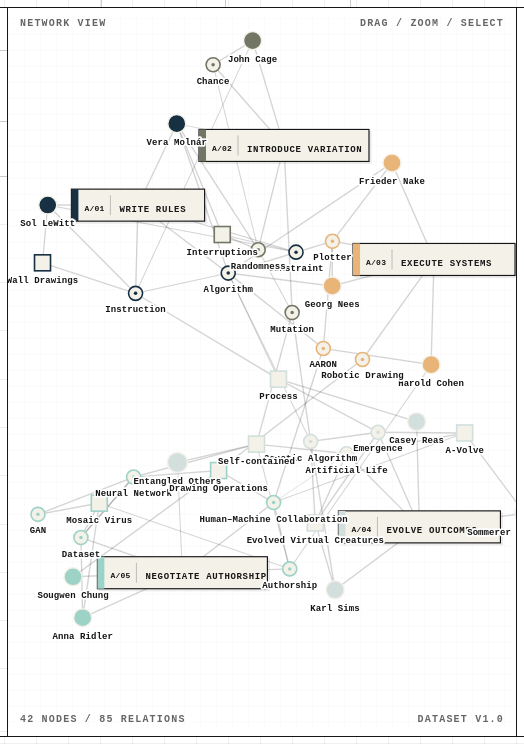
D3 v7 page, settled after 480 driven frames (8 s of simulated time); the page loaded 2 data file(s).


// ── script.js
const ACTIONS = [
  "Write Rules",
  "Introduce Variation",
  "Execute Systems",
  "Evolve Outcomes",
  "Negotiate Authorship"
];

const ACTION_COLORS = {
  "Write Rules": "#173042",
  "Introduce Variation": "#727665",
  "Execute Systems": "#E8B478",
  "Evolve Outcomes": "#D3DFDD",
  "Negotiate Authorship": "#9DD2C7"
};

const TYPE_RADIUS = {
  action: 22,
  artist: 9,
  artist_collective: 10,
  work: 8,
  system: 7,
  technology: 7,
  concept: 7
};

const graphElement = document.getElementById("graph");
const detailPanel = document.getElementById("detailPanel");
const tooltip = document.getElementById("tooltip");
const errorMessage = document.getElementById("errorMessage");
const labelsButton = document.getElementById("labelsButton");
const resetButton = document.getElementById("resetButton");
const legendElement = document.getElementById("legend");
const archiveList = document.getElementById("archiveList");
const searchInput = document.getElementById("searchInput");
const recordCount = document.getElementById("recordCount");

let labelsVisible = true;
let activeNode = null;
let activeAction = null;
let svg;
let zoomBehavior;
let simulation;
let nodeSelection;
let linkSelection;
let labelSelection;
let adjacency;
let nodesById;
let allNodes = [];
let allLinks = [];

function escapeHtml(value = "") {
  return String(value)
    .replaceAll("&", "&amp;")
    .replaceAll("<", "&lt;")
    .replaceAll(">", "&gt;")
    .replaceAll('"', "&quot;")
    .replaceAll("'", "&#039;");
}

function normalizeRows(rows) {
  return rows.map(row => {
    const normalized = {};
    for (const [key, value] of Object.entries(row)) {
      normalized[key.replace(/^\uFEFF/, "")] = typeof value === "string" ? value.trim() : value;
    }
    return normalized;
  });
}

function buildLegend() {
  legendElement.innerHTML = ACTIONS.map(action => `
    <button class="legend-item" data-action="${escapeHtml(action)}" type="button">
      <span class="legend-swatch" style="background:${ACTION_COLORS[action]}"></span>
      ${escapeHtml(action)}
    </button>
  `).join("");

  legendElement.querySelectorAll(".legend-item").forEach(button => {
    button.addEventListener("click", () => {
      const action = button.dataset.action;
      activeAction = activeAction === action ? null : action;
      activeNode = null;
      updateLegendState();
      updateArchiveSelection();
      applyHighlight();
    });
  });
}

function updateLegendState() {
  legendElement.querySelectorAll(".legend-item").forEach(button => {
    button.classList.toggle("is-active", button.dataset.action === activeAction);
  });
}

function createAdjacency(links) {
  const map = new Map();
  for (const link of links) {
    const sourceId = typeof link.source === "object" ? link.source.id : link.source;
    const targetId = typeof link.target === "object" ? link.target.id : link.target;
    if (!map.has(sourceId)) map.set(sourceId, []);
    if (!map.has(targetId)) map.set(targetId, []);
    map.get(sourceId).push({ neighbor: targetId, relationship: link.relationship, link });
    map.get(targetId).push({ neighbor: sourceId, relationship: link.relationship, link });
  }
  return map;
}

function connectedTo(nodeId, candidateId) {
  if (nodeId === candidateId) return true;
  return (adjacency.get(nodeId) || []).some(item => item.neighbor === candidateId);
}

function typeLabel(type = "") {
  return type.replaceAll("_", " ");
}

function nodeCode(index) {
  return String(index + 1).padStart(3, "0");
}

function renderArchiveList(query = "") {
  const normalizedQuery = query.trim().toLowerCase();
  const filtered = allNodes
    .filter(node => node.type !== "action")
    .filter(node => {
      if (!normalizedQuery) return true;
      return [node.label, node.type, node.primary_action, node.description, node.year]
        .some(value => String(value || "").toLowerCase().includes(normalizedQuery));
    })
    .sort((a, b) => a.label.localeCompare(b.label));

  recordCount.textContent = `${String(filtered.length).padStart(3, "0")} RECORDS`;

  archiveList.innerHTML = filtered.map(node => {
    const originalIndex = allNodes.findIndex(item => item.id === node.id);
    return `
      <button class="archive-item${activeNode?.id === node.id ? " is-selected" : ""}" data-node-id="${escapeHtml(node.id)}" type="button">
        <span class="archive-id">${nodeCode(originalIndex)}</span>
        <span>
          <span class="archive-name">${escapeHtml(node.label)}</span>
          <span class="archive-type">${escapeHtml(typeLabel(node.type))}${node.year ? ` / ${escapeHtml(node.year)}` : ""}</span>
        </span>
        <i class="archive-code" style="color:${ACTION_COLORS[node.primary_action] || "#161616"}"></i>
      </button>
    `;
  }).join("");

  archiveList.querySelectorAll(".archive-item").forEach(button => {
    button.addEventListener("click", () => selectNode(nodesById.get(button.dataset.nodeId)));
  });
}

function updateArchiveSelection() {
  archiveList.querySelectorAll(".archive-item").forEach(button => {
    button.classList.toggle("is-selected", button.dataset.nodeId === activeNode?.id);
  });
}

function selectNode(node) {
  activeAction = null;
  activeNode = activeNode?.id === node.id ? null : node;
  updateLegendState();
  updateArchiveSelection();
  applyHighlight();

  if (activeNode && svg && zoomBehavior && Number.isFinite(activeNode.x) && Number.isFinite(activeNode.y)) {
    const width = graphElement.clientWidth;
    const height = graphElement.clientHeight;
    const transform = d3.zoomIdentity
      .translate(width / 2, height / 2)
      .scale(1.35)
      .translate(-activeNode.x, -activeNode.y);
    svg.transition().duration(600).call(zoomBehavior.transform, transform);
  }
}

function applyHighlight() {
  if (!nodeSelection) return;

  if (activeNode) {
    nodeSelection.classed("dimmed", d => !connectedTo(activeNode.id, d.id));
    linkSelection
      .classed("dimmed", d => d.source.id !== activeNode.id && d.target.id !== activeNode.id)
      .attr("stroke", d => (d.source.id === activeNode.id || d.target.id === activeNode.id) ? "#161616" : null);
    labelSelection.classed("dimmed", d => !connectedTo(activeNode.id, d.id));
    showNodeDetails(activeNode);
    return;
  }

  if (activeAction) {
    nodeSelection.classed("dimmed", d => d.primary_action !== activeAction && d.label !== activeAction);
    linkSelection
      .classed("dimmed", d => {
        const sourceMatches = d.source.primary_action === activeAction || d.source.label === activeAction;
        const targetMatches = d.target.primary_action === activeAction || d.target.label === activeAction;
        return !(sourceMatches && targetMatches);
      })
      .attr("stroke", null);
    labelSelection.classed("dimmed", d => d.primary_action !== activeAction && d.label !== activeAction);
    detailPanel.innerHTML = `
      <p class="record-number">ACTION FILTER</p>
      <div class="record-action" style="background:${ACTION_COLORS[activeAction]}"></div>
      <h2>${escapeHtml(activeAction)}</h2>
      <p>Showing records whose primary action belongs to this generative mechanism. Cross-connections remain visible where the archive overlaps.</p>
      <dl class="record-meta">
        <dt>Mode</dt><dd>Relational filter</dd>
        <dt>Status</dt><dd>Active</dd>
      </dl>
    `;
    return;
  }

  nodeSelection.classed("dimmed", false);
  linkSelection.classed("dimmed", false).attr("stroke", null);
  labelSelection.classed("dimmed", false);
  detailPanel.innerHTML = `
    <div class="record-placeholder">
      <p class="record-number">RECORD / —</p>
      <h2>Select an entry</h2>
      <p>Choose a node or catalogue item to inspect its role, period, description and relational context.</p>
    </div>
  `;
}

function showNodeDetails(node) {
  const connections = (adjacency.get(node.id) || [])
    .map(item => ({ ...item, neighbor: nodesById.get(item.neighbor) }))
    .sort((a, b) => (Number(b.link.weight) || 1) - (Number(a.link.weight) || 1));

  const originalIndex = allNodes.findIndex(item => item.id === node.id);
  const connectionHtml = connections.slice(0, 16).map((item, index) => `
    <div class="connection">
      <span class="connection-index">${String(index + 1).padStart(2, "0")}</span>
      <div>
        <strong>${escapeHtml(item.neighbor?.label || item.neighbor)}</strong>
        <span>${escapeHtml(item.relationship || "connected to")}</span>
      </div>
    </div>
  `).join("");

  detailPanel.innerHTML = `
    <p class="record-number">RECORD / ${nodeCode(originalIndex)}</p>
    <div class="record-action" style="background:${ACTION_COLORS[node.primary_action] || "#161616"}"></div>
    <h2>${escapeHtml(node.label)}</h2>
    <p>${escapeHtml(node.description || "No description available.")}</p>
    <dl class="record-meta">
      <dt>Type</dt><dd>${escapeHtml(typeLabel(node.type))}</dd>
      <dt>Action</dt><dd>${escapeHtml(node.primary_action || "Unassigned")}</dd>
      <dt>Period</dt><dd>${escapeHtml(node.year || "Not dated")}</dd>
      <dt>Relations</dt><dd>${connections.length}</dd>
    </dl>
    <div class="connection-title">Relational Index</div>
    ${connectionHtml || "<p>No connections.</p>"}
  `;
}

function nodeRadius(node) {
  return TYPE_RADIUS[node.type] || 7;
}

function actionTagWidth(node) {
  return Math.max(104, Math.min(170, 54 + node.label.length * 7.2));
}

function actionIndex(node) {
  const index = ACTIONS.indexOf(node.label);
  return `A/${String(index + 1).padStart(2, "0")}`;
}

function clusterTarget(action, width, height) {
  const positions = {
    "Write Rules": [width * 0.22, height * 0.28],
    "Introduce Variation": [width * 0.50, height * 0.21],
    "Execute Systems": [width * 0.77, height * 0.35],
    "Evolve Outcomes": [width * 0.65, height * 0.72],
    "Negotiate Authorship": [width * 0.30, height * 0.72]
  };
  return positions[action] || [width / 2, height / 2];
}

function addNodeShape(selection) {
  selection.each(function(d) {
    const group = d3.select(this);
    const r = nodeRadius(d);
    const color = ACTION_COLORS[d.primary_action] || "#161616";

    if (d.type === "action") {
      const width = actionTagWidth(d);
      const height = 32;

      group.append("rect")
        .attr("class", "node-main action-tag")
        .attr("x", -width / 2)
        .attr("y", -height / 2)
        .attr("width", width)
        .attr("height", height)
        .attr("rx", 0)
        .attr("fill", "#f4f1e9")
        .attr("stroke", "#161616")
        .attr("stroke-width", 1.15);

      group.append("rect")
        .attr("class", "action-accent")
        .attr("x", -width / 2)
        .attr("y", -height / 2)
        .attr("width", 7)
        .attr("height", height)
        .attr("fill", color)
        .attr("pointer-events", "none");

      group.append("line")
        .attr("x1", -width / 2 + 39)
        .attr("x2", -width / 2 + 39)
        .attr("y1", -height / 2 + 6)
        .attr("y2", height / 2 - 6)
        .attr("stroke", "rgba(22,22,22,.24)")
        .attr("stroke-width", 1)
        .attr("pointer-events", "none");

      group.append("text")
        .attr("class", "action-code")
        .attr("x", -width / 2 + 13)
        .attr("y", 3.5)
        .text(actionIndex(d));

      group.append("text")
        .attr("class", "action-title")
        .attr("x", -width / 2 + 48)
        .attr("y", 4)
        .text(d.label.toUpperCase());
      return;
    }

    if (d.type === "work") {
      group.append("rect")
        .attr("class", "node-main")
        .attr("x", -r)
        .attr("y", -r)
        .attr("width", r * 2)
        .attr("height", r * 2)
        .attr("fill", "#f4f1e9")
        .attr("stroke", color)
        .attr("stroke-width", 1.6);
      return;
    }

    if (["concept", "technology", "system"].includes(d.type)) {
      group.append("circle")
        .attr("class", "node-main")
        .attr("r", r)
        .attr("fill", "#f4f1e9")
        .attr("stroke", color)
        .attr("stroke-width", 1.6);
      group.append("circle")
        .attr("r", Math.max(1.7, r * .25))
        .attr("fill", color)
        .attr("pointer-events", "none");
      return;
    }

    group.append("circle")
      .attr("class", "node-main")
      .attr("r", r)
      .attr("fill", color)
      .attr("stroke", "#f4f1e9")
      .attr("stroke-width", 1.4);
  });
}

async function initialize() {
  buildLegend();

  try {
    const [rawNodes, rawLinks] = await Promise.all([
      d3.csv("data/nodes.csv"),
      d3.csv("data/edges.csv")
    ]);

    const nodes = normalizeRows(rawNodes);
    const links = normalizeRows(rawLinks).map(link => ({ ...link, weight: Number(link.weight) || 1 }));
    const ids = new Set(nodes.map(node => node.id));
    const brokenLinks = links.filter(link => !ids.has(link.source) || !ids.has(link.target));
    if (brokenLinks.length) throw new Error(`The CSV contains ${brokenLinks.length} invalid relation(s).`);

    allNodes = nodes;
    allLinks = links;
    nodesById = new Map(nodes.map(node => [node.id, node]));
    adjacency = createAdjacency(links);
    renderArchiveList();
    renderGraph(nodes, links);
  } catch (error) {
    console.error(error);
    errorMessage.hidden = false;
    errorMessage.innerHTML = `<strong>Archive failed to load.</strong><br><br>${escapeHtml(error.message)}<br><br>Open the folder with VS Code Live Server.`;
  }
}

function renderGraph(nodes, links) {
  const width = graphElement.clientWidth || 1000;
  const height = graphElement.clientHeight || 720;

  svg = d3.select(graphElement)
    .append("svg")
    .attr("viewBox", [0, 0, width, height])
    .attr("preserveAspectRatio", "xMidYMid meet");

  svg.append("defs").append("pattern")
    .attr("id", "micro-grid")
    .attr("width", 16)
    .attr("height", 16)
    .attr("patternUnits", "userSpaceOnUse")
    .append("path")
    .attr("d", "M 16 0 L 0 0 0 16")
    .attr("fill", "none")
    .attr("stroke", "rgba(22,22,22,.035)")
    .attr("stroke-width", 1);

  svg.append("rect")
    .attr("class", "graph-background")
    .attr("width", width)
    .attr("height", height)
    .attr("fill", "url(#micro-grid)")
    .on("click", () => {
      activeNode = null;
      activeAction = null;
      updateLegendState();
      updateArchiveSelection();
      applyHighlight();
    });

  const zoomLayer = svg.append("g");
  const linkLayer = zoomLayer.append("g");
  const nodeLayer = zoomLayer.append("g");
  const labelLayer = zoomLayer.append("g");

  zoomBehavior = d3.zoom().scaleExtent([0.48, 3.2]).on("zoom", event => zoomLayer.attr("transform", event.transform));
  svg.call(zoomBehavior);

  linkSelection = linkLayer.selectAll("line").data(links).join("line")
    .attr("class", "link")
    .attr("stroke-width", d => .35 + d.weight * .34);

  nodeSelection = nodeLayer.selectAll("g").data(nodes).join("g")
    .attr("class", "node")
    .call(d3.drag().on("start", dragStarted).on("drag", dragged).on("end", dragEnded));

  addNodeShape(nodeSelection);

  nodeSelection
    .on("mouseenter", (event, d) => {
      tooltip.style.opacity = 1;
      tooltip.setAttribute("aria-hidden", "false");
      tooltip.innerHTML = `<strong>${escapeHtml(d.label)}</strong>${escapeHtml(typeLabel(d.type))}${d.year ? ` / ${escapeHtml(d.year)}` : ""}`;
    })
    .on("mousemove", event => {
      tooltip.style.left = `${event.clientX}px`;
      tooltip.style.top = `${event.clientY}px`;
    })
    .on("mouseleave", () => {
      tooltip.style.opacity = 0;
      tooltip.setAttribute("aria-hidden", "true");
    })
    .on("click", (event, d) => {
      event.stopPropagation();
      selectNode(d);
    });

  labelSelection = labelLayer.selectAll("text").data(nodes).join("text")
    .attr("class", d => `node-label${d.type === "action" ? " action-label" : ""}`)
    .attr("text-anchor", "middle")
    .attr("dy", d => nodeRadius(d) + 12)
    .text(d => d.type === "action" ? "" : d.label);

  simulation = d3.forceSimulation(nodes)
    .force("link", d3.forceLink(links).id(d => d.id)
      .distance(d => d.weight >= 3 ? 70 : d.weight === 2 ? 100 : 128)
      .strength(d => d.weight >= 3 ? .64 : .28))
    .force("charge", d3.forceManyBody().strength(d => d.type === "action" ? -520 : -155))
    .force("collision", d3.forceCollide().radius(d => d.type === "action" ? actionTagWidth(d) * .52 : nodeRadius(d) + 12).iterations(2))
    .force("x", d3.forceX(d => clusterTarget(d.primary_action, width, height)[0]).strength(d => d.type === "action" ? .24 : .068))
    .force("y", d3.forceY(d => clusterTarget(d.primary_action, width, height)[1]).strength(d => d.type === "action" ? .24 : .068))
    .force("center", d3.forceCenter(width / 2, height / 2).strength(.025))
    .alphaDecay(.028)
    .on("tick", ticked);

  function ticked() {
    linkSelection
      .attr("x1", d => d.source.x).attr("y1", d => d.source.y)
      .attr("x2", d => d.target.x).attr("y2", d => d.target.y);
    nodeSelection.attr("transform", d => `translate(${d.x},${d.y})`);
    labelSelection.attr("x", d => d.x).attr("y", d => d.y);
  }

  function dragStarted(event, d) {
    if (!event.active) simulation.alphaTarget(.25).restart();
    d.fx = d.x; d.fy = d.y;
  }
  function dragged(event, d) { d.fx = event.x; d.fy = event.y; }
  function dragEnded(event, d) {
    if (!event.active) simulation.alphaTarget(0);
    d.fx = null; d.fy = null;
  }
}

searchInput.addEventListener("input", event => renderArchiveList(event.target.value));

labelsButton.addEventListener("click", () => {
  labelsVisible = !labelsVisible;
  labelsButton.textContent = labelsVisible ? "Labels / On" : "Labels / Off";
  labelsButton.setAttribute("aria-pressed", String(labelsVisible));
  if (labelSelection) labelSelection.style("display", labelsVisible ? null : "none");
});

resetButton.addEventListener("click", () => {
  activeNode = null;
  activeAction = null;
  searchInput.value = "";
  renderArchiveList();
  updateLegendState();
  updateArchiveSelection();
  applyHighlight();
  if (svg && zoomBehavior) svg.transition().duration(600).call(zoomBehavior.transform, d3.zoomIdentity);
  if (simulation) simulation.alpha(.45).restart();
});

initialize();


### data: data/nodes.csv
?id, label, type, primary_action, year, description
write-rules, Write Rules, action, Write Rules, , Designing instructions, constraints, or …
introduce-variation, Introduce Variation, action, Introduce Variation, , Allowing chance, randomness, noise, muta…
execute-systems, Execute Systems, action, Execute Systems, , Delegating the performance or production…
evolve-outcomes, Evolve Outcomes, action, Evolve Outcomes, , Creating systems whose forms develop thr…
negotiate-authorship, Negotiate Authorship, action, Negotiate Authorship, , Questioning how authorship is distribute…
john-cage, John Cage, artist, Introduce Variation, 1912–1992, Used chance operations and indeterminacy…
sol-lewitt, Sol LeWitt, artist, Write Rules, 1928–2007, Made instructions and systems central to…
vera-molnar, Vera Molnár, artist, Write Rules, 1924–2023, Used algorithms and controlled variation…
georg-nees, Georg Nees, artist, Execute Systems, 1926–2016, Used programmed computers and plotters t…
frieder-nake, Frieder Nake, artist, Execute Systems, 1938–, Developed early computer graphics throug…
harold-cohen, Harold Cohen, artist, Execute Systems, 1928–2016, Developed AARON as a long-term collabora…
karl-sims, Karl Sims, artist, Evolve Outcomes, 1962–, Used genetic algorithms and artificial e…
sommerer-mignonneau, Sommerer & Mignonneau, artist_collective, Evolve Outcomes, , Created interactive artificial-life syst…
casey-reas, Casey Reas, artist, Evolve Outcomes, 1972–, Builds rule-based processes whose visual…
anna-ridler, Anna Ridler, artist, Negotiate Authorship, 1985–, Builds handmade datasets and uses machin…
sougwen-chung, Sougwen Chung, artist, Negotiate Authorship, , Collaborates with drawing robots trained…
entangled-others, Entangled Others, artist_collective, Evolve Outcomes, , Uses computation, machine learning, and …
instruction, Instruction, concept, Write Rules, , A transferable procedure that allows a w…
constraint, Constraint, concept, Write Rules, , A boundary that limits possibilities whi…
algorithm, Algorithm, concept, Write Rules, , A formal sequence of operations that tra…
chance, Chance, concept, Introduce Variation, , An intentional opening for unpredictable…
randomness, Randomness, concept, Introduce Variation, , Computational or procedural unpredictabi…
mutation, Mutation, concept, Introduce Variation, , A change introduced into inherited or re…
emergence, Emergence, concept, Evolve Outcomes, , Complex form or behavior arising from in…
artificial-life, Artificial Life, concept, Evolve Outcomes, , The simulation or construction of lifeli…
dataset, Dataset, concept, Negotiate Authorship, , A selected and organized body of example…
authorship, Authorship, concept, Negotiate Authorship, , The attribution of creative agency, resp…
human-machine-collaboration, Human–Machine Collaboration, concept, Negotiate Authorship, , A creative relation in which human and c…
plotter, Plotter, technology, Execute Systems, , A machine that materializes programmed i…
aaron, AARON, system, Execute Systems, late 1960s–2016, Harold Cohen's artmaking software, execu…
genetic-algorithm, Genetic Algorithm, technology, Evolve Outcomes, , A search method that evolves candidate f…
neural-network, Neural Network, technology, Negotiate Authorship, , A learning system trained to model patte…
gan, GAN, technology, Negotiate Authorship, 2014–, A generative model in which two neural n…
robotic-drawing, Robotic Drawing, technology, Execute Systems, , The use of programmable machines to perf…
wall-drawings, Wall Drawings, work, Write Rules, 1968–, Instruction-based works whose final appe…
interruptions, Interruptions, work, Introduce Variation, 1968–1969, Vera Molnár's systematic grid works in w…
evolved-virtual-creatures, Evolved Virtual Creatures, work, Evolve Outcomes, 1994, Karl Sims's simulated organisms evolved …
a-volve, A-Volve, work, Evolve Outcomes, 1994–1995, An interactive environment in which arti…
process-series, Process, work, Evolve Outcomes, 2004–, Casey Reas's software-based works genera…
mosaic-virus, Mosaic Virus, work, Negotiate Authorship, 2018, Anna Ridler's project using a hand-built…
drawing-operations, Drawing Operations, work, Negotiate Authorship, 2015–, Sougwen Chung's ongoing human–robot draw…
self-contained, Self-contained, work, Evolve Outcomes, 2023–2024, Entangled Others' project combining gene…

### data: data/edges.csv
?source, target, relationship, weight
sol-lewitt, write-rules, exemplifies, 3
vera-molnar, write-rules, exemplifies, 3
instruction, write-rules, defines, 3
constraint, write-rules, structures, 2
algorithm, write-rules, formalizes, 3
john-cage, introduce-variation, exemplifies, 3
vera-molnar, introduce-variation, also exemplifies, 2
chance, introduce-variation, defines, 3
randomness, introduce-variation, operationalizes, 3
mutation, introduce-variation, operationalizes, 3
georg-nees, execute-systems, exemplifies, 3
frieder-nake, execute-systems, exemplifies, 3
harold-cohen, execute-systems, exemplifies, 3
plotter, execute-systems, materializes, 3
robotic-drawing, execute-systems, materializes, 3
karl-sims, evolve-outcomes, exemplifies, 3
sommerer-mignonneau, evolve-outcomes, exemplifies, 3
casey-reas, evolve-outcomes, exemplifies, 3
emergence, evolve-outcomes, defines, 3
artificial-life, evolve-outcomes, frames, 3
anna-ridler, negotiate-authorship, exemplifies, 3
sougwen-chung, negotiate-authorship, exemplifies, 3
entangled-others, negotiate-authorship, also exemplifies, 2
dataset, negotiate-authorship, reshapes, 3
authorship, negotiate-authorship, defines, 3
human-machine-collaboration, negotiate-authorship, reframes, 3
john-cage, chance, uses, 3
john-cage, instruction, uses, 2
sol-lewitt, instruction, centers practice on, 3
sol-lewitt, constraint, uses, 2
sol-lewitt, wall-drawings, creates, 3
instruction, wall-drawings, generates, 3
vera-molnar, algorithm, uses, 3
vera-molnar, randomness, introduces, 3
vera-molnar, interruptions, creates, 3
constraint, interruptions, structures, 2
randomness, interruptions, disrupts, 3
georg-nees, algorithm, programs with, 3
georg-nees, plotter, uses, 3
frieder-nake, algorithm, programs with, 3
frieder-nake, plotter, uses, 3
algorithm, plotter, controls, 3
harold-cohen, aaron, develops, 3
aaron, algorithm, encodes, 3
aaron, plotter, controls, 3
aaron, human-machine-collaboration, enacts, 3
harold-cohen, authorship, questions, 2
karl-sims, genetic-algorithm, uses, 3
karl-sims, evolved-virtual-creatures, creates, 3
genetic-algorithm, mutation, uses, 3
genetic-algorithm, evolved-virtual-creatures, generates, 3
evolved-virtual-creatures, artificial-life, embodies, 3
evolved-virtual-creatures, emergence, demonstrates, 3
sommerer-mignonneau, a-volve, create, 3
a-volve, artificial-life, embodies, 3
a-volve, emergence, stages, 3
a-volve, human-machine-collaboration, includes audience in, 2
casey-reas, process-series, creates, 3
process-series, instruction, is built from, 3
process-series, emergence, produces, 3
... 25 more rows